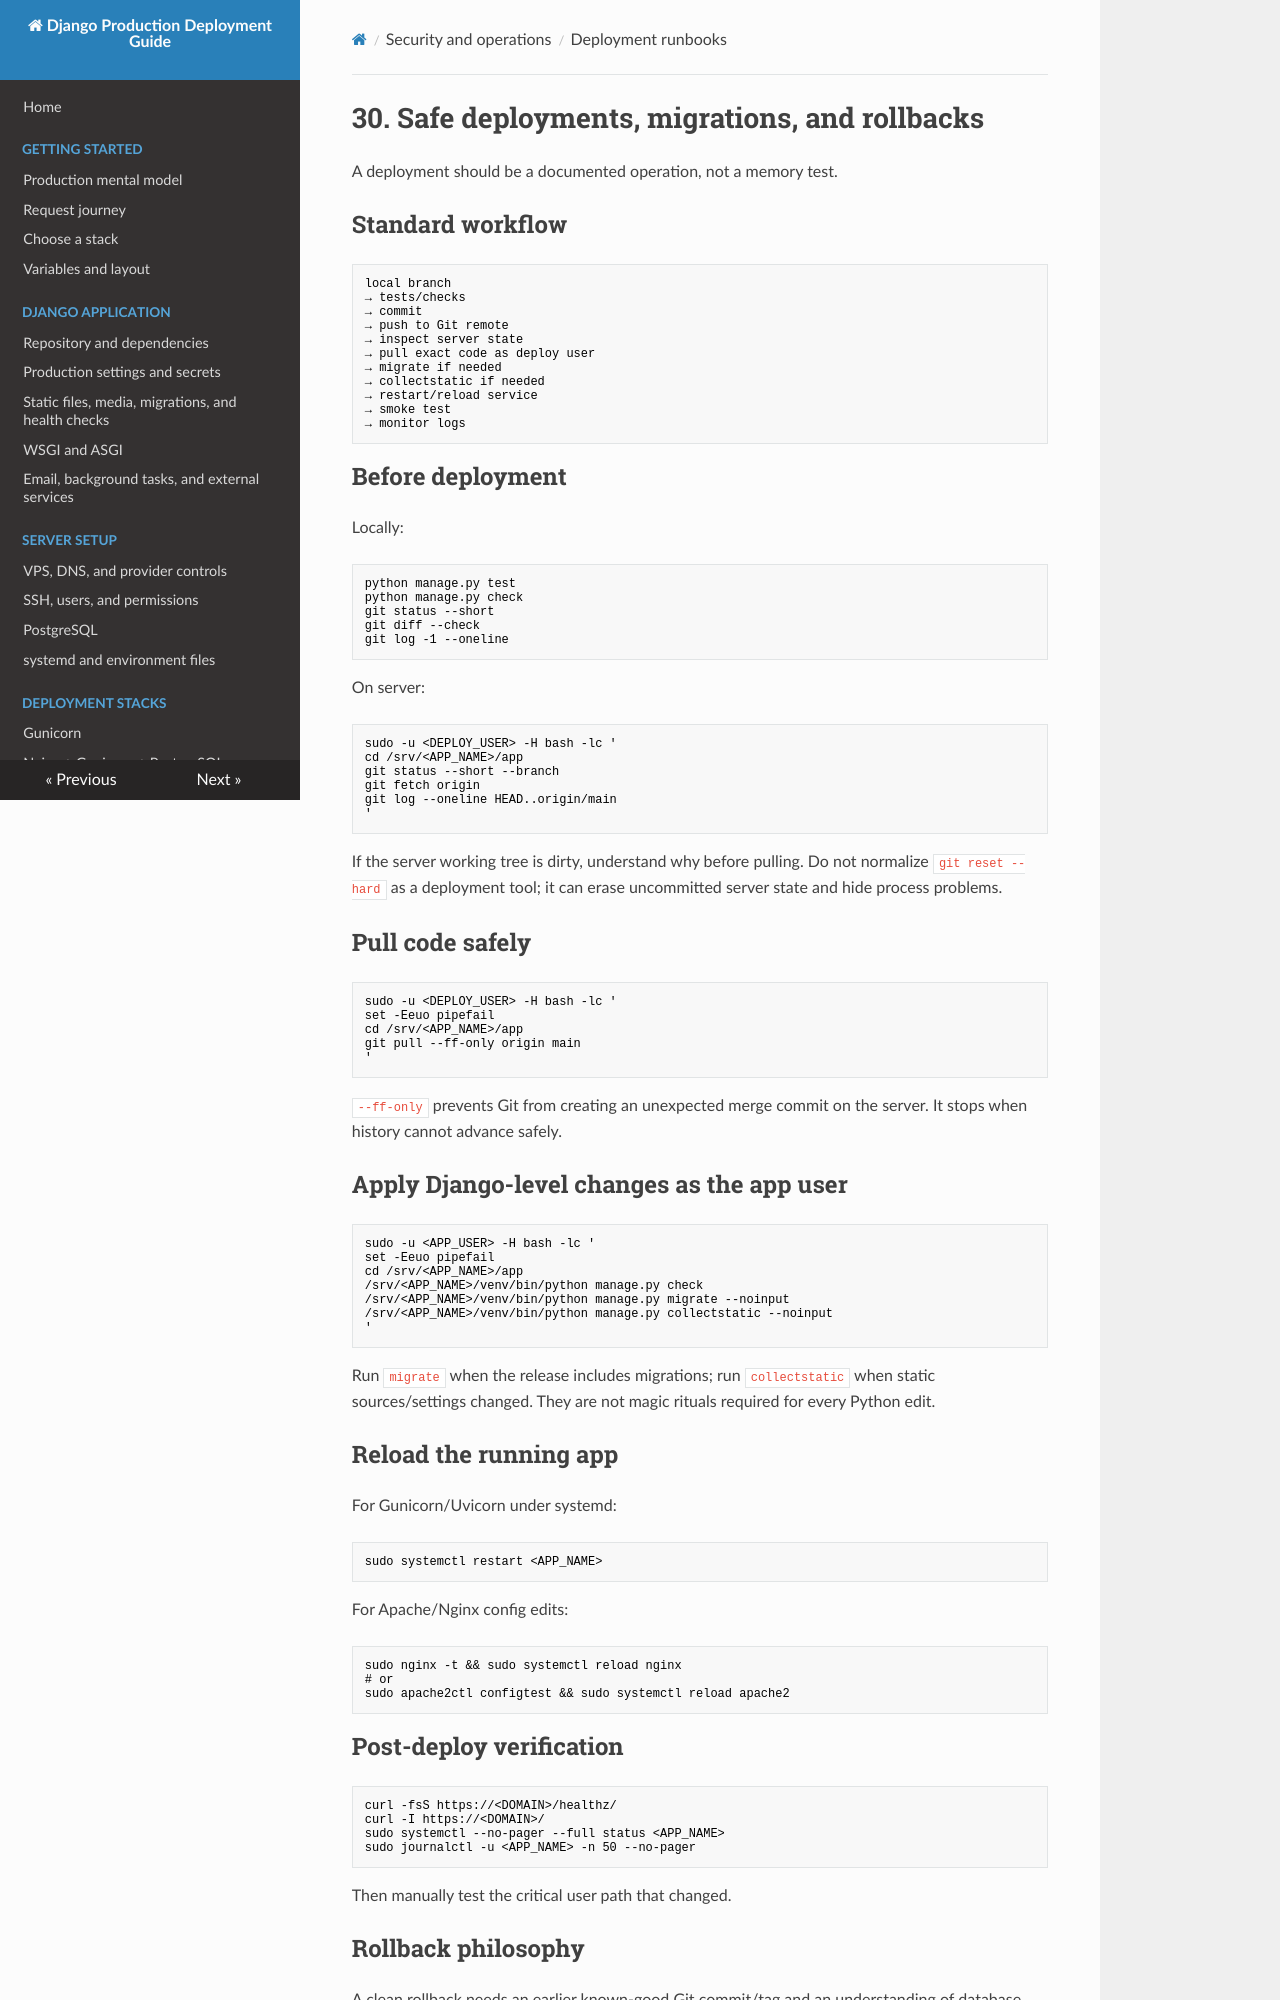

repository: IL1RO3/Django-Production-Handbook · page: operations/deployment-runbooks/index.html · generator: mkdocs

# 30. Safe deployments, migrations, and rollbacks

A deployment should be a documented operation, not a memory test.

## Standard workflow

```text
local branch
→ tests/checks
→ commit
→ push to Git remote
→ inspect server state
→ pull exact code as deploy user
→ migrate if needed
→ collectstatic if needed
→ restart/reload service
→ smoke test
→ monitor logs
```

## Before deployment

Locally:

```bash
python manage.py test
python manage.py check
git status --short
git diff --check
git log -1 --oneline
```

On server:

```bash
sudo -u <DEPLOY_USER> -H bash -lc '
cd /srv/<APP_NAME>/app
git status --short --branch
git fetch origin
git log --oneline HEAD..origin/main
'
```

If the server working tree is dirty, understand why before pulling. Do not normalize `git reset --hard` as a deployment tool; it can erase uncommitted server state and hide process problems.

## Pull code safely

```bash
sudo -u <DEPLOY_USER> -H bash -lc '
set -Eeuo pipefail
cd /srv/<APP_NAME>/app
git pull --ff-only origin main
'
```

`--ff-only` prevents Git from creating an unexpected merge commit on the server. It stops when history cannot advance safely.

## Apply Django-level changes as the app user

```bash
sudo -u <APP_USER> -H bash -lc '
set -Eeuo pipefail
cd /srv/<APP_NAME>/app
/srv/<APP_NAME>/venv/bin/python manage.py check
/srv/<APP_NAME>/venv/bin/python manage.py migrate --noinput
/srv/<APP_NAME>/venv/bin/python manage.py collectstatic --noinput
'
```

Run `migrate` when the release includes migrations; run `collectstatic` when static sources/settings changed. They are not magic rituals required for every Python edit.

## Reload the running app

For Gunicorn/Uvicorn under systemd:

```bash
sudo systemctl restart <APP_NAME>
```

For Apache/Nginx config edits:

```bash
sudo nginx -t && sudo systemctl reload nginx
# or
sudo apache2ctl configtest && sudo systemctl reload apache2
```

## Post-deploy verification

```bash
curl -fsS https://<DOMAIN>/healthz/
curl -I https://<DOMAIN>/
sudo systemctl --no-pager --full status <APP_NAME>
sudo journalctl -u <APP_NAME> -n 50 --no-pager
```

Then manually test the critical user path that changed.

## Rollback philosophy

A clean rollback needs an earlier known-good Git commit/tag and an understanding of database compatibility. Code can often roll back quickly; schema/data changes may not. For risky migrations, plan a forward fix, a restore path, or a two-step compatible deployment rather than assuming `git checkout` solves every outage.
